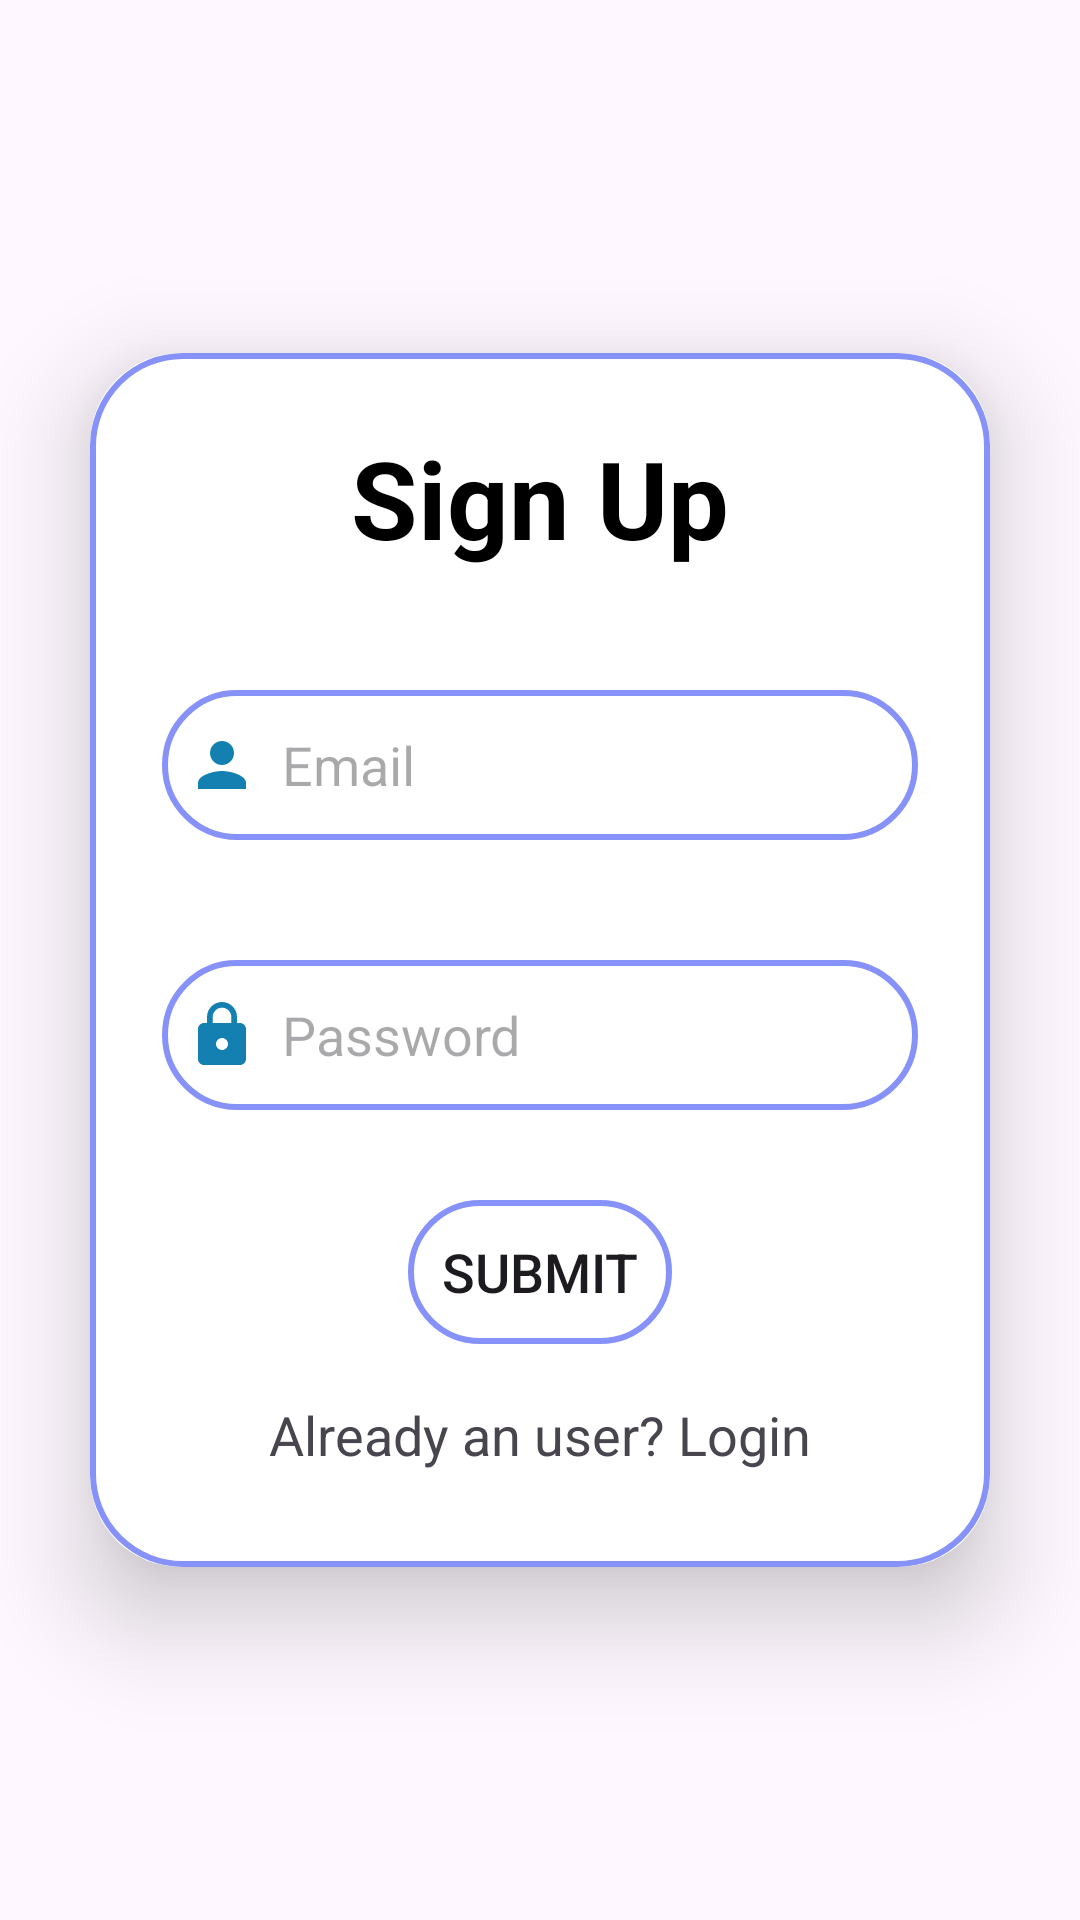

The Android layout XML behind this screen, and the referenced resources:
<!-- AndroidManifest.xml: application theme Theme.StudyBuddy -->
<!-- res/layout/activity_sign_up.xml -->
<?xml version="1.0" encoding="utf-8"?>
<LinearLayout
    xmlns:android="http://schemas.android.com/apk/res/android"
    xmlns:app="http://schemas.android.com/apk/res-auto"
    xmlns:tools="http://schemas.android.com/tools"
    android:layout_width="match_parent"
    android:layout_height="match_parent"
    android:orientation="vertical"
    android:gravity="center"
    android:background="@color/material_on_surface_emphasis_medium"
    tools:context=".SignUpActivity">

    <androidx.cardview.widget.CardView
        android:layout_width="match_parent"
        android:layout_height="wrap_content"
        android:layout_margin="30dp"
        app:cardCornerRadius="30dp"
        app:cardElevation="20dp">
        <LinearLayout
            android:layout_width="match_parent"
            android:layout_height="wrap_content"
            android:orientation="vertical"
            android:layout_gravity="center_horizontal"
            android:background="@drawable/custom_edittext"
            android:padding="24dp">
            <TextView
                android:layout_width="match_parent"
                android:layout_height="wrap_content"
                android:text="@string/sign_up"
                android:textSize="36sp"
                android:textStyle="bold"
                android:textAlignment="center"
                android:textColor="@color/black"/>
            <EditText
                android:layout_width="match_parent"
                android:layout_height="50dp"
                android:inputType="textEmailAddress"
                android:id="@+id/signup_email"
                android:background="@drawable/custom_edittext"
                android:layout_marginTop="40dp"
                android:padding="8dp"
                android:hint="@string/email"
                android:drawableStart="@drawable/baseline_person_24"
                android:drawablePadding="8dp"
                android:textColor="@color/black" />

            <EditText
                android:layout_width="match_parent"
                android:layout_height="50dp"
                android:id="@+id/signup_password"
                android:inputType="textPassword"
                android:background="@drawable/custom_edittext"
                android:layout_marginTop="40dp"
                android:padding="8dp"
                android:hint="@string/password"
                android:drawableStart="@drawable/baseline_lock_24"
                android:drawablePadding="8dp"
                android:textColor="@color/black" />

            <Button
                android:layout_width="wrap_content"
                android:layout_height="wrap_content"
                android:id="@+id/signup_button"
                android:layout_gravity="center_horizontal"
                android:layout_marginTop="30dp"
                android:background="@drawable/custom_edittext"
                android:text="@string/submit"
                android:textSize="18sp" />

            <TextView
                android:layout_width="wrap_content"
                android:layout_height="wrap_content"
                android:id="@+id/logInRedirectText"
                android:text="@string/already_an_user_login"
                android:layout_gravity="center"
                android:padding="8dp"
                android:layout_marginTop="10dp"
                android:textSize="18sp"/>


        </LinearLayout>
    </androidx.cardview.widget.CardView>
</LinearLayout>
<!-- resources referenced by this layout -->
<resources>
  <color name="black">#FF000000</color>
  <!-- drawable baseline_lock_24 (drawable) -->
  <vector android:height="24dp" android:tint="#1380B1"
      android:viewportHeight="24" android:viewportWidth="24"
      android:width="24dp" xmlns:android="http://schemas.android.com/apk/res/android">
      <path android:fillColor="@android:color/white" android:pathData="M18,8h-1L17,6c0,-2.76 -2.24,-5 -5,-5S7,3.24 7,6v2L6,8c-1.1,0 -2,0.9 -2,2v10c0,1.1 0.9,2 2,2h12c1.1,0 2,-0.9 2,-2L20,10c0,-1.1 -0.9,-2 -2,-2zM12,17c-1.1,0 -2,-0.9 -2,-2s0.9,-2 2,-2 2,0.9 2,2 -0.9,2 -2,2zM15.1,8L8.9,8L8.9,6c0,-1.71 1.39,-3.1 3.1,-3.1 1.71,0 3.1,1.39 3.1,3.1v2z"/>
  </vector>
  <!-- drawable baseline_person_24 (drawable) -->
  <vector android:height="24dp" android:tint="#1380B1"
      android:viewportHeight="24" android:viewportWidth="24"
      android:width="24dp" xmlns:android="http://schemas.android.com/apk/res/android">
      <path android:fillColor="@android:color/white" android:pathData="M12,12c2.21,0 4,-1.79 4,-4s-1.79,-4 -4,-4 -4,1.79 -4,4 1.79,4 4,4zM12,14c-2.67,0 -8,1.34 -8,4v2h16v-2c0,-2.66 -5.33,-4 -8,-4z"/>
  </vector>
  <!-- drawable custom_edittext (drawable) -->
  <?xml version="1.0" encoding="utf-8"?>
  <shape xmlns:android="http://schemas.android.com/apk/res/android"
      android:shape="rectangle">
      <stroke
          android:width="2dp"
          android:color="@color/lavender"
          ></stroke>
      <corners
          android:radius="30dp"/>
  </shape>
  <string name="already_an_user_login">Already an user? Login</string>
  <string name="email">Email</string>
  <string name="password">Password</string>
  <string name="sign_up">Sign Up</string>
  <string name="submit">Submit</string>
  <style name="Theme.StudyBuddy" parent="Base.Theme.StudyBuddy" />
  <color name="lavender">#8692F7</color>
  <style name="Base.Theme.StudyBuddy" parent="Theme.Material3.DayNight.NoActionBar">
          
          
          <item name="colorPrimary">@color/purple_500</item>
          <item name="colorPrimaryVariant">@color/lavender</item>
          <item name="colorOnPrimary">@color/white</item>
  
          <item name="colorSecondary">@color/teal_200</item>
          <item name="colorSecondaryVariant">@color/teal_700</item>
          <item name="colorOnSecondary">@color/black</item>
  
          <item name="android:statusBarColor">?attr/colorPrimaryVariant</item>
      </style>
  <color name="purple_500">#FF6200EE</color>
  <color name="white">#FFFFFFFF</color>
  <color name="teal_200">#FF03DAC5</color>
  <color name="teal_700">#FF018786</color>
</resources>
